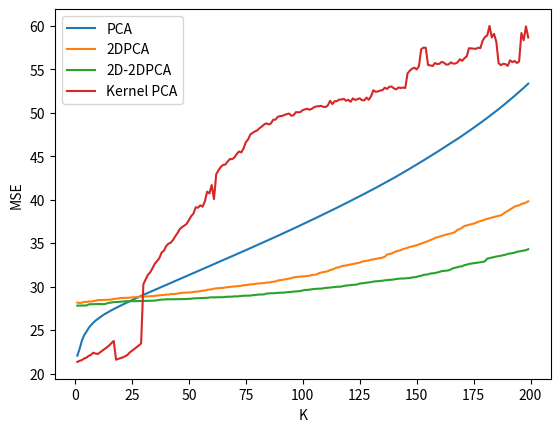

This chart was generated by the following Python code:
import matplotlib.pyplot as plt

x1 = [i for i in range(1, 200)]

y_pca = [22.051505188892918, 22.84005883628457, 23.77454038923497, 24.408861059000984, 24.80913445312921, 25.241657536837657, 25.56608069893203, 25.835199133706904, 26.081358795115356, 26.28552003188776, 26.478468087769123, 26.660732645522724, 26.829480201512773, 26.98317092918563, 27.134910558978014, 27.277943048408645, 27.417960842973965, 27.552917933877875, 27.682186237176502, 27.809668575215888, 27.9352870503461, 28.061925987294465, 28.18993458003439, 28.313634634592265, 28.437929097199593, 28.56014801613267, 28.683426054496127, 28.80574236747956, 28.9258868663629, 29.04496251267782, 29.16062485931849, 29.277304383854286, 29.391090099206124, 29.505671290858785, 29.62079208283475, 29.73339589572776, 29.845555982415497, 29.957529290626404, 30.070826887279992, 30.185075475821186, 30.299401408901492, 30.414312861960788, 30.529058221387558, 30.64440727908274, 30.759427077363593, 30.874250935378477, 30.988191441558428, 31.103341534372234, 31.21645421288095, 31.329498775961213, 31.442358199715596, 31.556593188577548, 31.66952627210568, 31.78328378025744, 31.897255600070174, 32.01114176202854, 32.126590741941015, 32.24074277515732, 32.354547430608896, 32.46770771005249, 32.581153187842155, 32.69423319695982, 32.80694891727797, 32.920563757623846, 33.03438704260808, 33.14937376282362, 33.265319047759796, 33.38049706467157, 33.49535986870742, 33.61131176436008, 33.72660724187514, 33.84230911920206, 33.957513507371885, 34.07335788625007, 34.18885960443325, 34.30521429057607, 34.42205791817116, 34.53784442189739, 34.65380466986191, 34.77071237982156, 34.888480480081945, 35.0054851263676, 35.12217382560412, 35.238160940911776, 35.35597300332222, 35.474388946750175, 35.59278611286048, 35.71263127956471, 35.83253619381624, 35.95269593317632, 36.07395010028298, 36.195550321227444, 36.31589857294678, 36.4365951737416, 36.557850100511914, 36.68040999053571, 36.8025327932228, 36.92350340113383, 37.04591170727175, 37.16859584622088, 37.29158827610632, 37.416289260750304, 37.54062601484423, 37.66551335541739, 37.79254903003454, 37.9183529264436, 38.04283803772965, 38.16838128510594, 38.29444081596148, 38.42237923079865, 38.55040179915068, 38.678407102377534, 38.80707957855407, 38.9360604416701, 39.06544747285746, 39.196392945184556, 39.32765451186948, 39.45808188127634, 39.58930996219643, 39.721438794259356, 39.85544693804523, 39.98780419641988, 40.12223261933063, 40.25848463035642, 40.39426665698016, 40.52926138431072, 40.662746552374756, 40.797056561674296, 40.93207155479115, 41.06952007425502, 41.20849819376342, 41.348574252324504, 41.49109774639011, 41.63338198090016, 41.77511566357738, 41.91740492076745, 42.05968076502263, 42.20364789124601, 42.348068814622096, 42.49337905444069, 42.64110390960684, 42.79236638305836, 42.944146868641596, 43.09705370701554, 43.25043335384491, 43.4050601369742, 43.55986234022835, 43.71628144549081, 43.87341125266818, 44.03067928051282, 44.190526174282134, 44.35010524031956, 44.51016985553299, 44.67092803812241, 44.83278560548821, 44.99373011576674, 45.15545263065077, 45.3192800822066, 45.48371039605926, 45.650571582530574, 45.814174613596, 45.978865677550075, 46.14309668525303, 46.309955438881005, 46.47690870408668, 46.64731856361935, 46.820154527605354, 46.99168704582229, 47.16662902517147, 47.344909245767006, 47.524438254590876, 47.70601566716667, 47.887636215767486, 48.072613864041955, 48.257310779532084, 48.44497044763514, 48.63452373899368, 48.82462295266261, 49.013511133074836, 49.20738265014553, 49.40178438576395, 49.60014144269423, 49.80126264977236, 50.001884479442325, 50.20472297091658, 50.408057677531076, 50.6160823966431, 50.82927481094774, 51.04620880209929, 51.26460986815122, 51.48432676596916, 51.707413493553254, 51.929401738258925, 52.15621068448587, 52.38292040372712, 52.613817053564645, 52.85065973717646, 53.0928911470258, 53.33924471229814]
y_2dpca = [28.156606925922674, 28.106312080041313, 28.14902042062149, 28.239334223931806, 28.223412227112924, 28.290140326455997, 28.263377308774885, 28.325974177623067, 28.3659685390436, 28.44525853434876, 28.453814843662162, 28.443049811628246, 28.474036132086425, 28.470068358751476, 28.500869399347746, 28.492678037477333, 28.581817533257997, 28.59697462264478, 28.639386202226266, 28.68032117707799, 28.696120712075228, 28.706136216190835, 28.701143083538, 28.729247156561357, 28.75358758871236, 28.771228951614333, 28.789195714077785, 28.784044090956744, 28.843935995904406, 28.856520837029088, 28.871339025420234, 28.866644340796938, 28.888898620695002, 28.896896862737226, 28.929118917947, 28.957074771685008, 28.998365454584278, 29.012707789854247, 29.037202311644265, 29.070960072400208, 29.078637725418464, 29.130352171288116, 29.132811192743556, 29.151215805370178, 29.193833878128626, 29.242053778377976, 29.283360502440846, 29.300327504933147, 29.303354600236347, 29.314422235852952, 29.333669030029426, 29.381953768845342, 29.414466007105972, 29.429343286541283, 29.47086233019574, 29.53282920144683, 29.538900176836957, 29.624534800091958, 29.651113472629046, 29.677523368568252, 29.756014328801108, 29.79731825142613, 29.814345373839846, 29.83578058259058, 29.847450501056635, 29.898952403110354, 29.932489571875006, 29.9590348049029, 29.989589367434533, 30.011093724571076, 30.037091144957117, 30.055407773226133, 30.08850000631716, 30.149982721091746, 30.166212110647244, 30.209180693761773, 30.2496830325657, 30.261610126526048, 30.30997748873093, 30.340719693414012, 30.36863691617374, 30.380180747770794, 30.40206681519971, 30.455588715942877, 30.46592560133274, 30.504454897262686, 30.5599785151935, 30.580530128752905, 30.69382645997714, 30.731525674854247, 30.773844737239667, 30.811366799011893, 30.873031789139986, 30.921983903087163, 30.969549906660383, 31.0608731692325, 31.083436407323916, 31.118404322569152, 31.14189929694706, 31.163094323120582, 31.19221530769806, 31.214422588022664, 31.248889793757243, 31.324694034920128, 31.354544191382683, 31.38801284028849, 31.531440826626444, 31.611956290378185, 31.658603651814325, 31.706992850338224, 31.76189808652966, 31.886960573677992, 31.964347788584163, 32.083246291560734, 32.19329178794746, 32.2274242169748, 32.34593716670895, 32.395235371186025, 32.420824285831785, 32.488295342662525, 32.541062256390305, 32.585124503489624, 32.65428659944145, 32.69725694177768, 32.757033419367495, 32.86587129524567, 32.91172002085275, 32.96096290429731, 33.00222085104928, 33.095866492366, 33.12517493917338, 33.18494714410385, 33.22976516325149, 33.28844983780604, 33.33539197191917, 33.42333374596627, 33.68521647916167, 33.74350200598535, 33.798147824144856, 33.94042281243524, 34.04664389383918, 34.119188015358894, 34.17904290347463, 34.30751594428013, 34.38134895753684, 34.46138969531105, 34.553850169278945, 34.60873103378404, 34.687400452642294, 34.74638397846621, 34.84620226883321, 34.94068368979751, 35.04067423072209, 35.13502071681803, 35.226598669506416, 35.34605989411011, 35.43932139196955, 35.59005029541674, 35.65917368782132, 35.74008812066543, 35.8233294592418, 35.89937602408636, 35.97966836995378, 36.049086822141845, 36.102265619181836, 36.174503104501845, 36.30330688980786, 36.546387531203436, 36.62422311759485, 36.7821467630431, 36.96652449335137, 37.03289718659751, 37.09906312443374, 37.172620496275535, 37.24346737980409, 37.326018318084294, 37.44911226941879, 37.52564459693464, 37.60402721157188, 37.713648894183336, 37.78736454546552, 37.84934648449299, 37.935376275737966, 38.00109419617393, 38.07227202851129, 38.12719349926161, 38.19704863536349, 38.35595851505972, 38.55149418493181, 38.700170883201196, 38.863982060041394, 39.04047217411312, 39.19022380826573, 39.288669560120745, 39.35217503233668, 39.4868715400531, 39.567192250413704, 39.66591343307493, 39.8071225816973]
y_2d2dpca = [27.808858983315382, 27.80695638153835, 27.822414767955628, 27.81723845677725, 27.819128093626063, 27.953118136762892, 27.96588229363962, 27.968564583740264, 27.981343340399405, 27.992489669948505, 27.988580282800424, 27.97842898794756, 27.994779318380864, 28.059664630484548, 28.139454459978882, 28.15870331585337, 28.217992005108442, 28.21461835449795, 28.238219389739086, 28.26034008346692, 28.288857743214237, 28.306381530286117, 28.31336440120744, 28.31815981180582, 28.324939441746068, 28.312855528126974, 28.327108303976058, 28.334185718806815, 28.33577144349214, 28.34602907453124, 28.3581941360757, 28.355560938473502, 28.367585041394136, 28.38269625430418, 28.38462272760139, 28.42926163617664, 28.463475849055566, 28.506188378017633, 28.50588204529034, 28.53285768051395, 28.53119084161596, 28.538388268149557, 28.540806733182503, 28.548920424580274, 28.553625582677036, 28.547229176266057, 28.55591076730462, 28.56188061637304, 28.576465142524604, 28.580638676788656, 28.601582477708174, 28.640706810684073, 28.64933105881237, 28.670063584085156, 28.671390303159775, 28.67095902497311, 28.695514644105373, 28.704726992183275, 28.74352628175363, 28.766379340147857, 28.758000020652577, 28.772217191495027, 28.773673078754726, 28.77885702774072, 28.773677433063398, 28.81567301325498, 28.82844922873752, 28.827292258834767, 28.838276829037227, 28.878287333611716, 28.869506470872924, 28.887263455689798, 28.92241011284975, 28.945665789708038, 28.955835215423413, 28.960694483745005, 28.952564379015662, 29.01097476008148, 29.038505605359628, 29.059538056211764, 29.089271074400397, 29.084924299602577, 29.09732363976034, 29.190348418480845, 29.217352905312058, 29.23622749722177, 29.230524831261874, 29.251658028805025, 29.275686371357477, 29.293718909190765, 29.293247457423618, 29.31246625433177, 29.352450114148372, 29.364220609828937, 29.39292750788102, 29.4244504338965, 29.434497234066697, 29.469391366696417, 29.495157954400106, 29.55720621747559, 29.614834613671906, 29.616090420582054, 29.655752364080364, 29.68573107977057, 29.72371460295897, 29.747696877402984, 29.751041963303614, 29.759196779133124, 29.803465197940618, 29.843657425388308, 29.863695208929414, 29.891668817817965, 29.91387868898957, 29.940419298370774, 29.977825418263176, 29.97954808336853, 30.003448769823756, 30.06896693834911, 30.116327325846303, 30.145151032298372, 30.163464490054945, 30.196752405485462, 30.213297000249106, 30.25105987700348, 30.35191758744005, 30.3726325895561, 30.413035283724223, 30.465565969720103, 30.483639190872616, 30.506053874289808, 30.57474303484339, 30.60284411604193, 30.617353149694814, 30.65455188204421, 30.669966624153, 30.72032117237862, 30.746346739334825, 30.770461130056546, 30.790644301937164, 30.809887986065835, 30.87355889023798, 30.90016343952442, 30.922933740361938, 30.92636008951343, 30.94665196573855, 30.96733281441008, 30.98677192189073, 31.047854359025457, 31.074511895874597, 31.1039846416476, 31.20560576902813, 31.233075207829767, 31.344181515870616, 31.36882114324408, 31.402295798154594, 31.501952939065863, 31.52435128139199, 31.546272075756335, 31.622953672472057, 31.67991939050939, 31.78004876127513, 31.80084875035618, 31.829230017769156, 31.86392415809258, 31.97047490032886, 32.108865286462276, 32.16554236603097, 32.233769467939645, 32.30628907544094, 32.33627474841328, 32.468364589626006, 32.516001158089026, 32.60641551049875, 32.641579883745784, 32.671502051866234, 32.7193857954473, 32.76436086499671, 32.79499797013835, 32.84489725188456, 32.910083167223966, 33.2130429737486, 33.27658817939882, 33.33744633660998, 33.39312668246015, 33.4543257903742, 33.499413262519205, 33.5418642761866, 33.610695304534616, 33.65885568075919, 33.75694683701359, 33.795986547314456, 33.84239973179705, 33.89509436559394, 33.99912061165196, 34.03985344176934, 34.08540619170796, 34.145165551013655, 34.19817376833307, 34.29414954585142]
y_kpca = [21.3337120958025, 21.464837843968013, 21.5418755926521, 21.727480401656102, 21.824634998824173, 22.028037091052877, 22.152413128802543, 22.392872622772156, 22.292872622772156, 22.246736973030636, 22.43922612390104, 22.623085289986182, 22.81738624273618, 23.02195947375666, 23.23080772116733, 23.504340719661762, 23.74714149510924, 21.581386697891332, 21.687362247680436, 21.773859208749226, 21.85929298947723, 21.986408067102428, 22.129131331140762, 22.42303210845143, 22.613438188381643, 22.82449678411931, 23.02509212631457, 23.22733763550271, 23.446201356939497, 30.25669212088619, 30.826237405747424, 31.35096617086132, 31.6448022971599, 32.09577118951604, 32.61302989694079, 32.94321000859234, 33.261163175490566, 33.91107153883263, 34.1164096624865, 34.64851084772819, 34.934923190589664, 35.03628867740501, 35.35610721201899, 35.772842782638605, 36.15775869306196, 36.61120012784216, 36.852217258110144, 37.01103341796051, 37.21189120505608, 37.64372774678736, 38.09308002665791, 38.40530836507981, 39.118966077966576, 39.07146077437205, 39.3415420658529, 39.18302621859687, 39.79235628847565, 40.91800304599761, 40.71085611546082, 41.68354233791717, 40.057694667905885, 42.915816562674465, 43.38558875399079, 43.75897733511222, 43.99180174239933, 44.03159242603948, 44.37722484370526, 44.67216483202851, 44.653902027636434, 44.856489709404414, 45.25397661014723, 45.53239620264189, 45.42588548833956, 45.87951640164079, 46.60362557651955, 46.93670966861863, 47.50268791739616, 47.68883941157368, 47.83504708143497, 47.96344396193821, 48.21876414701641, 48.39663810748842, 48.637203996939895, 48.772152910107415, 48.646860716946414, 48.75754064042703, 49.184224530952804, 49.198276585640755, 49.51267755042331, 49.60337120379768, 49.61968637939724, 49.75379163095522, 49.82935753921837, 49.899493841787496, 49.6385981314303, 49.72115932038011, 50.06064714845767, 50.038928828531596, 50.076858789551615, 50.29218748842406, 50.384663275718545, 50.444527803186105, 50.33812464457144, 50.45118315251494, 50.63149289400508, 50.71962666312739, 50.73678644305485, 50.784413226975985, 50.67841967154337, 50.63833042444322, 50.841110524085494, 51.363825719367576, 50.988465562381975, 51.32378277675332, 51.33162324094031, 51.50545352647264, 51.51320154247722, 51.58683330373364, 51.37111991154521, 51.484314735178444, 51.24407745011108, 51.64419717148996, 51.45442440986834, 51.55910998634907, 51.646160628843134, 51.42794549382476, 51.41667053147187, 51.731875160120914, 51.48124588343609, 51.9043983200638, 52.57588970402351, 52.39909597762815, 52.433925715432906, 52.55174826219144, 52.58026333407951, 52.87316805201979, 52.72606996851571, 52.984158310759625, 52.992957823674146, 52.79886125317056, 52.670967641597485, 52.89621177573843, 52.83152736073119, 52.887360059281754, 52.83804780669574, 54.520100527305274, 54.82615667433696, 55.05815676182876, 55.17475682799645, 54.97247531416288, 55.33500016245939, 57.300227133931116, 57.47007253100219, 57.47176186016296, 55.48438595375888, 55.4390172133851, 55.360097980893386, 55.706025849575965, 55.59188997313471, 55.621118518661376, 55.844374741179934, 55.74679465946038, 55.5199025606996, 55.5483765733197, 55.7836651183407, 55.64239504583837, 55.64927673230524, 55.79844227257326, 56.140426329501985, 55.95781334993664, 56.274537048874706, 56.47975841779135, 57.41013805762727, 57.39657893747566, 57.35662189848867, 57.34001875584663, 57.468622218200885, 57.430682763787985, 58.29567443441825, 58.69724274772757, 58.878100985526316, 59.97604931324342, 58.64790350568696, 59.06876680654942, 58.118612530499895, 55.69769603484029, 55.457148166906194, 55.61836293034958, 55.58709355428513, 55.37460555334125, 56.020748817932414, 55.80871550706797, 55.946402830214275, 55.710797001721374, 55.89023924096901, 59.159309150718556, 58.319633348279574, 59.930007893143355, 58.64419257252454]


plt.plot(x1, y_pca, label='PCA')
plt.plot(x1, y_2dpca, label='2DPCA')
plt.plot(x1, y_2d2dpca, label='2D-2DPCA')
plt.plot(x1, y_kpca, label='Kernel PCA')
plt.xlabel('K')
plt.ylabel('MSE')
plt.legend()
plt.savefig('psnr.png', dpi=300)
plt.show()
